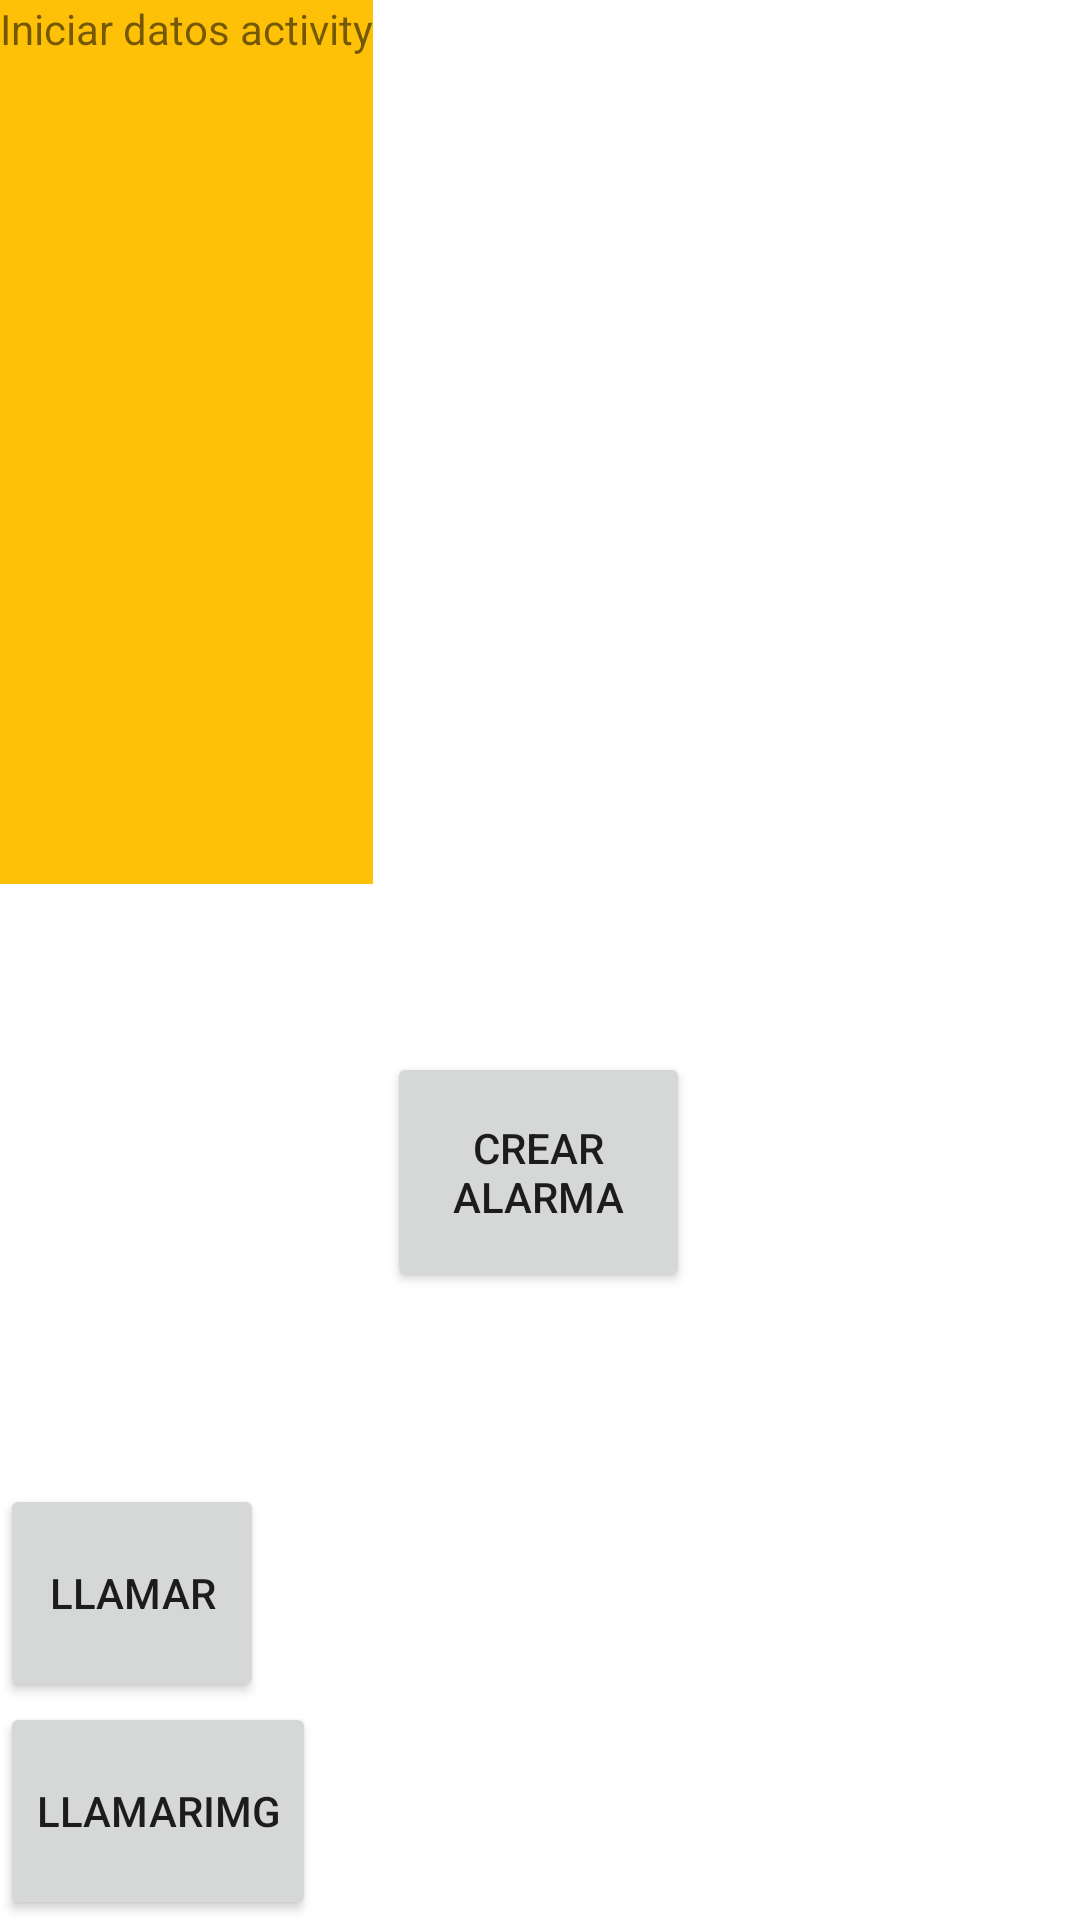

Write the Android layout XML for this screen, with the resource values it uses.
<!-- AndroidManifest.xml: application theme Theme.MyAplicacionDePrueba -->
<!-- res/layout/activity_main.xml -->
<?xml version="1.0" encoding="utf-8"?>
<LinearLayout xmlns:android="http://schemas.android.com/apk/res/android"
    xmlns:app="http://schemas.android.com/apk/res-auto"
    xmlns:tools="http://schemas.android.com/tools"
    android:layout_width="match_parent"
    android:layout_height="match_parent"
    android:orientation="vertical"
    tools:context=".MainActivity">
    
    <TextView
        android:id="@+id/tvMsg"
        android:layout_width="wrap_content"
        android:layout_height="270dp"
        android:layout_weight="1"
        android:background="#FFC107"
        android:onClick="initialActivity"
        android:text="Iniciar datos activity"
        app:layout_constraintBottom_toBottomOf="parent"
        app:layout_constraintEnd_toEndOf="parent"
        app:layout_constraintStart_toStartOf="parent"
        app:layout_constraintTop_toTopOf="parent"
        app:layout_constraintVertical_bias="0.126" />

    <Button
        android:id="@+id/button1"
        android:layout_width="wrap_content"
        android:layout_height="wrap_content"
        android:layout_marginStart="129dp"
        android:layout_marginTop="56dp"
        android:layout_marginEnd="130dp"
        android:layout_weight="1"
        android:onClick="crearAlarma"
        android:text="Crear alarma"
        app:layout_constraintEnd_toEndOf="parent"
        app:layout_constraintHorizontal_bias="0.0"
        app:layout_constraintStart_toStartOf="parent"
        app:layout_constraintTop_toBottomOf="@+id/tvMsg" />

    <Button
        android:id="@+id/button2"
        android:layout_width="wrap_content"
        android:layout_height="wrap_content"
        android:layout_marginTop="64dp"
        android:layout_weight="1"
        android:onClick="llamarTest"
        android:text="LLamar"
        app:layout_constraintEnd_toEndOf="parent"
        app:layout_constraintHorizontal_bias="0.498"
        app:layout_constraintStart_toStartOf="parent"
        app:layout_constraintTop_toBottomOf="@+id/button1" />

    <Button
        android:id="@+id/button4"
        android:onClick="llamarImagenView"
        android:layout_width="wrap_content"
        android:layout_height="wrap_content"
        android:layout_weight="1"
        android:text="Llamarimg" />

</LinearLayout>
<!-- resources referenced by this layout -->
<resources>
  <style name="Theme.MyAplicacionDePrueba" parent="Theme.MaterialComponents.DayNight.DarkActionBar">
          
          <item name="colorPrimary">@color/purple_500</item>
          <item name="colorPrimaryVariant">@color/purple_700</item>
          <item name="colorOnPrimary">@color/white</item>
          
          <item name="colorSecondary">@color/teal_200</item>
          <item name="colorSecondaryVariant">@color/teal_700</item>
          <item name="colorOnSecondary">@color/black</item>
          
          <item name="android:statusBarColor" tools:targetApi="l">?attr/colorPrimaryVariant</item>
          
      </style>
  <!-- not gathered from this repository: default colours our renderer supplied (Android Studio template values) -->
  <color name="purple_500">#FF6200EE</color>
  <color name="purple_700">#FF3700B3</color>
  <color name="teal_200">#FF03DAC5</color>
  <color name="teal_700">#FF018786</color>
  <color name="black">#FF000000</color>
  <color name="white">#FFFFFFFF</color>
</resources>
